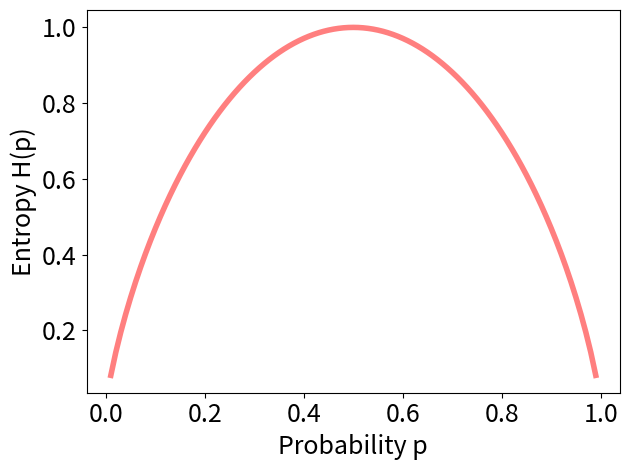

Here is the Python script that generated this plot:
# -*- coding: utf-8 -*-
"""
Created on Tue Aug  1 19:06:08 2017

@author: katsuhisa
"""

import numpy as np
import matplotlib.pyplot as plt
import seaborn as sns

# Entropy as a function of probability --------
# random sample for probabilities
p = np.arange(0.01,1,0.01)

# compute binary entropy
entropy = -p*np.log2(p) - (1-p)*np.log2(1-p)

# visualize
plt.plot(p,entropy,linewidth=4,color='r',alpha=0.5)
plt.ylabel('Entropy H(p)', fontsize=18)
plt.xlabel('Probability p', fontsize=18)
plt.tick_params(labelsize=18)
plt.tight_layout()
